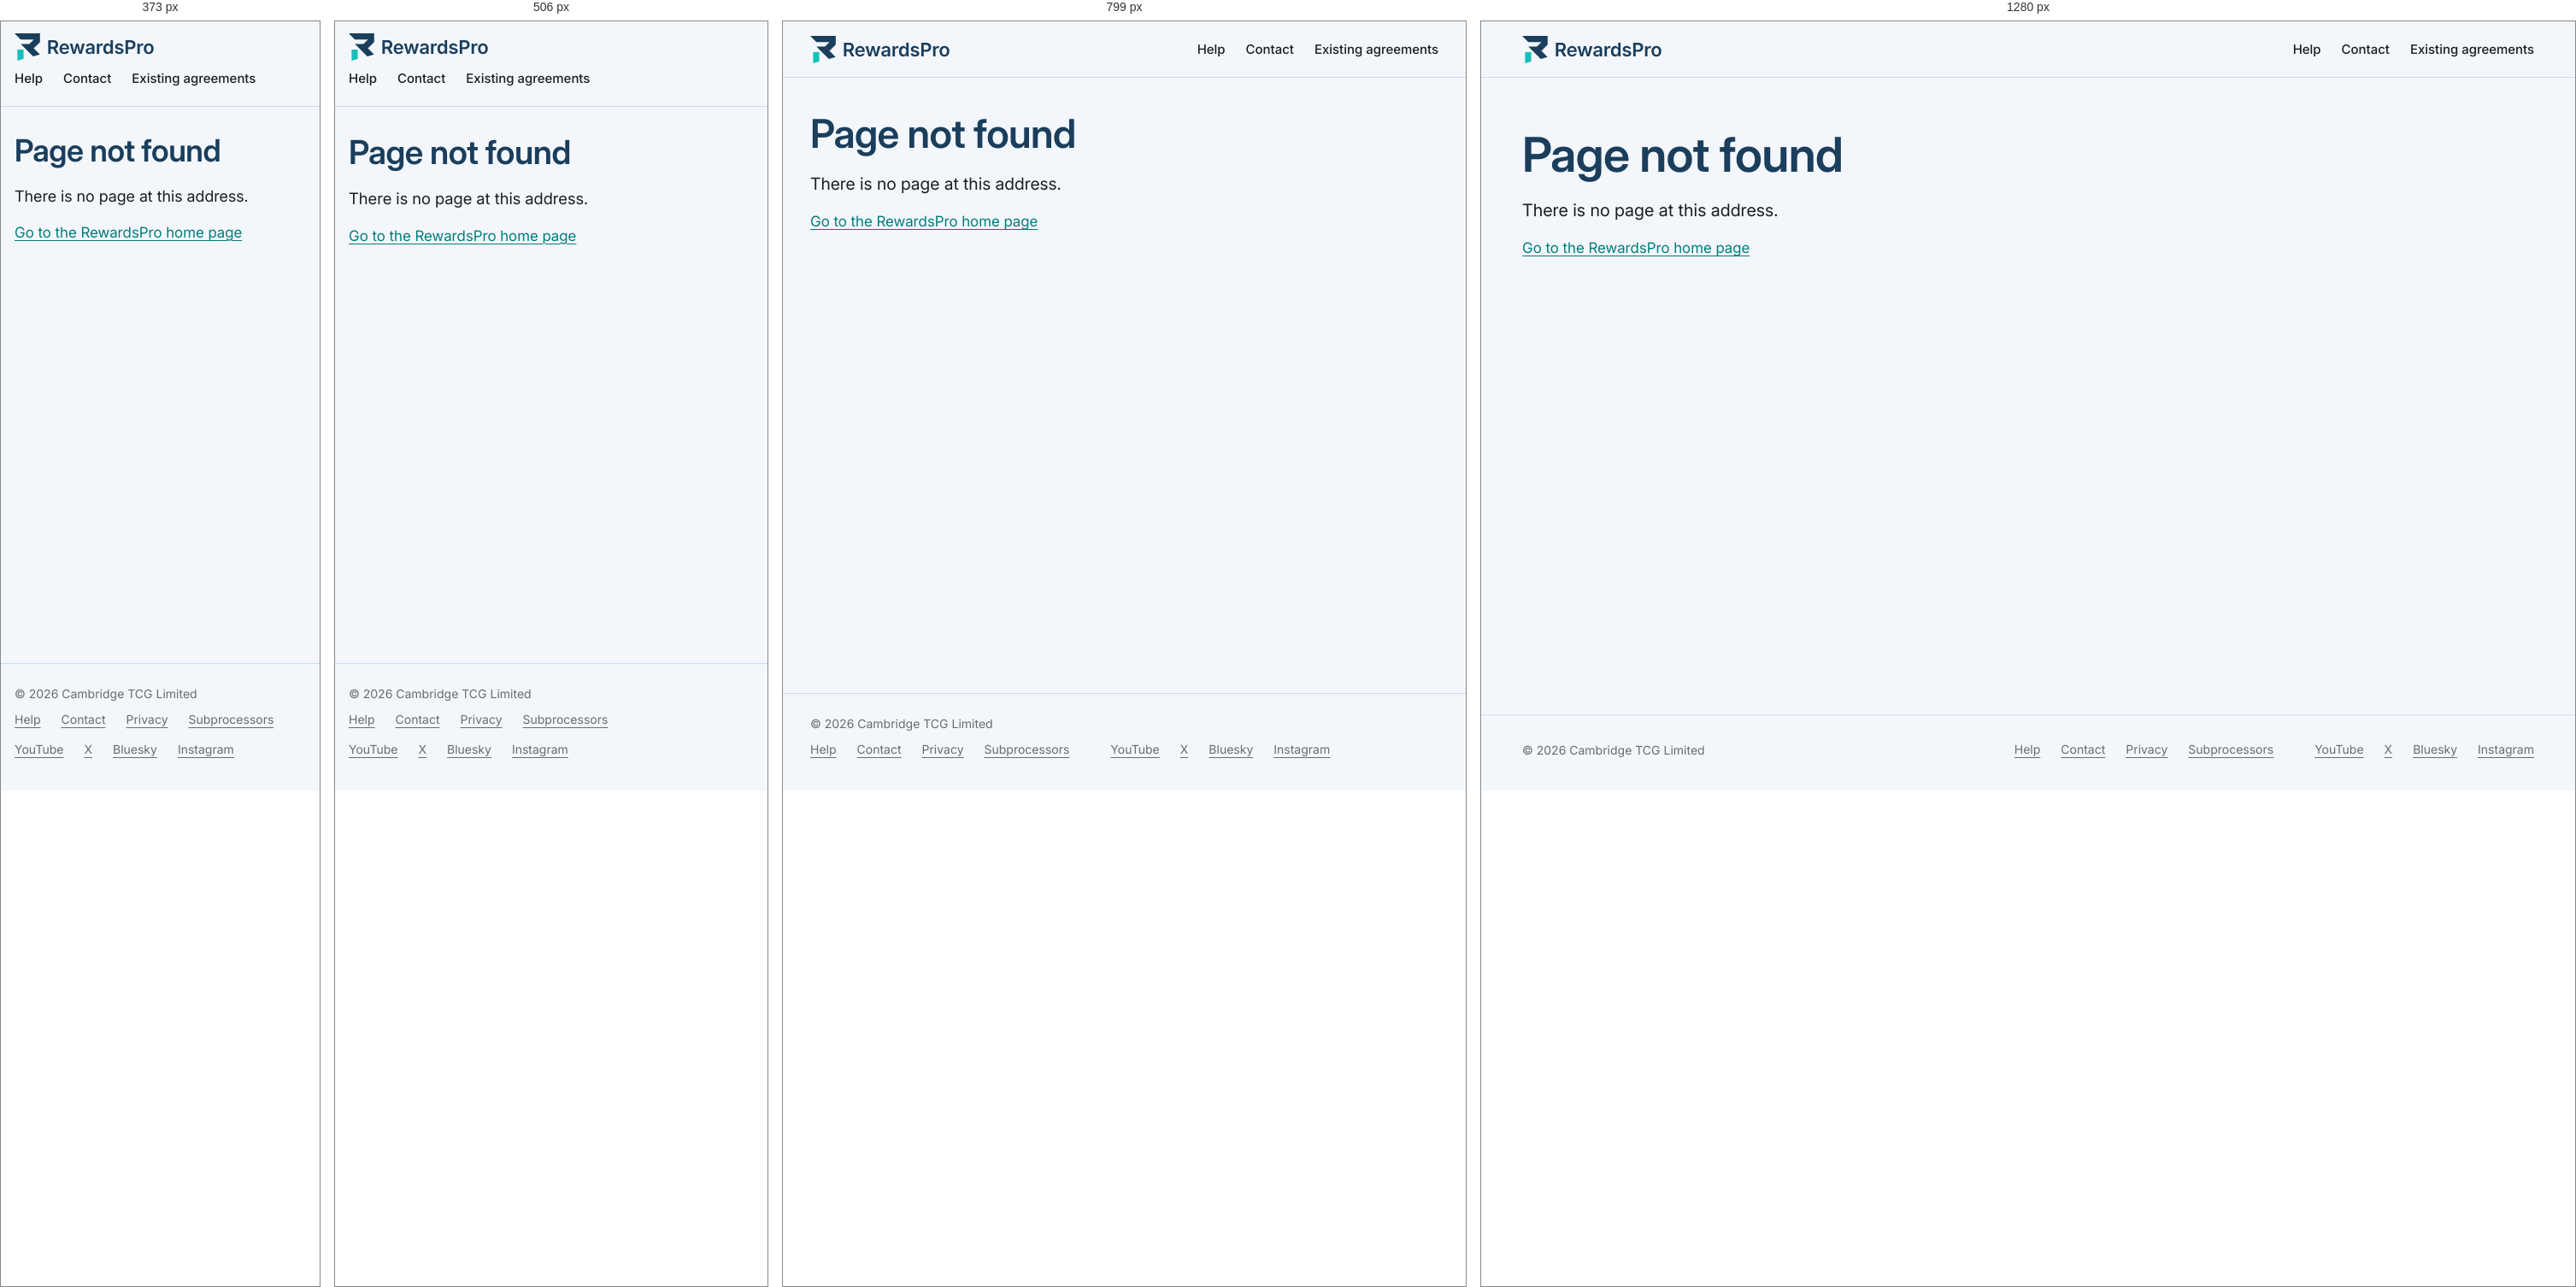
Rendered at 373 px, 506 px, 799 px and 1280 px, left to right.

<!-- file: 404.html -->
<!doctype html>
<html lang="en-GB">
  <head>
    <meta charset="utf-8" />
    <meta name="viewport" content="width=device-width, initial-scale=1" />
    <title>Page not found – RewardsPro</title>
    <meta name="robots" content="noindex" />
    <meta name="theme-color" content="#F3F7FC" media="(prefers-color-scheme: light)" />
    <meta name="theme-color" content="#09110F" media="(prefers-color-scheme: dark)" />
    <meta name="color-scheme" content="light dark" />
    <link rel="icon" href="/favicon.ico" sizes="32x32" />
    <link rel="icon" href="/favicon.svg" type="image/svg+xml" />
    <link rel="apple-touch-icon" href="/apple-touch-icon.png" />
    <link rel="manifest" href="/site.webmanifest" />
    <link rel="stylesheet" href="/assets/site.css" />
    <link rel="preload" href="/assets/fonts/inter-latin-var.woff2" as="font" type="font/woff2" crossorigin />
  </head>
  <body>
    <a class="skip-link" href="#main">Skip to content</a>

    <header class="site-header">
      <div class="wrap">
        <a class="logo" href="/">
          <picture>
            <source srcset="/assets/rewardspro-lockup-reversed.svg" media="screen and (prefers-color-scheme: dark)" />
            <img
              src="/assets/rewardspro-lockup.svg"
              alt="RewardsPro"
              width="163"
              height="32"
            />
          </picture>
        </a>
        <nav aria-label="Main">
          <ul class="nav-list">
            <li><a href="/help/">Help</a></li>
            <li><a href="/#contact">Contact</a></li>
            <li><a href="/#existing-agreements">Existing agreements</a></li>
          </ul>
        </nav>
      </div>
    </header>

    <main id="main">
      <div class="wrap">
        <div class="intro">
          <h1>Page not found</h1>
          <p class="lead">There is no page at this address.</p>
          <p><a href="/">Go to the RewardsPro home page</a></p>
        </div>
      </div>
    </main>

    <footer class="site-footer">
      <div class="wrap">
        <p>© 2026 Cambridge TCG Limited</p>
        <nav aria-label="Footer">
          <ul class="nav-list">
            <li><a href="/help/">Help</a></li>
            <li><a href="/#contact">Contact</a></li>
            <li><a href="/privacy-policy/">Privacy</a></li>
            <li><a href="/subprocessors/">Subprocessors</a></li>
          </ul>
        </nav>
        <nav aria-label="RewardsPro's accounts">
          <ul class="nav-list">
            <li><a href="https://www.youtube.com/@rewardsproapp">YouTube</a></li>
            <li><a href="https://x.com/rewardspro_">X</a></li>
            <li><a href="https://bsky.app/profile/rewardspro.io">Bluesky</a></li>
            <li><a href="https://www.instagram.com/rewardsproapp/">Instagram</a></li>
          </ul>
        </nav>
      </div>
    </footer>
  </body>
</html>


/* @media block from assets/site.css */
@media (min-width: 40rem) {
  :root {
    --gutter: 2rem;
  }
}

/* @media block from assets/site.css */
@media (max-width: 59.9375rem) {
  .site-footer p {
    flex-basis: 100%;
  }
}

/* @media block from assets/site.css */
@media (max-width: 39.9375rem) {
  .button {
    display: block;
    padding-inline: 0.625rem;
  }
}

/* @media block from assets/site.css */
@media (min-width: 64rem) {
  .reading {
    display: grid;
    grid-template-columns: minmax(15rem, 18rem) minmax(0, var(--measure));
    column-gap: var(--col-gap);
  }

  .reading .intro {
    display: contents;
  }

  .reading .intro > :not(.contents),
  .reading .section {
    grid-column: 2;
  }

  .reading h1 {
    padding-top: clamp(2rem, 5vw, 3.75rem);
  }

  .reading .as-of,
  .reading .meta {
    padding-bottom: 2.5rem;
  }

  /* The sheet spans every row of the page. The span is far more rows than a page has; rows past the last
     section are empty and take no height. */
  .reading .contents {
    grid-column: 1;
    grid-row: 1 / span 80;
    align-self: start;
    max-width: none;
    margin-top: clamp(2rem, 5vw, 3.75rem);
  }

  .reading .contents a {
    font-size: 0.875rem;
  }
}

/* @media block from assets/site.css */
@media (min-width: 64rem) and (min-height: 46rem) {
  .reading .contents {
    position: sticky;
    top: 1.5rem;
    max-height: calc(100vh - 3rem);
    max-height: calc(100dvh - 3rem);
    overflow-y: auto;
  }

  /* When the sheet scrolls to a focused link, it leaves room for the focus ring. */
  .reading .contents a {
    scroll-margin-block: 0.5rem;
  }
}

/* @media block from assets/site.css */
@media (min-width: 40rem) {
  figure {
    margin-inline: 0;
    padding: 1.5rem 1.5rem 1rem;
    border-radius: var(--radius);
  }
}

/* @media block from assets/site.css */
@media (min-width: 60rem) {
  figure {
    padding: 2rem 2rem 1.125rem;
  }

  figcaption {
    margin-top: 0.875rem;
  }
}

/* @media block from assets/site.css */
@media (max-width: 23.4rem) {
  .table-wrap {
    padding-inline: 1rem;
  }
}